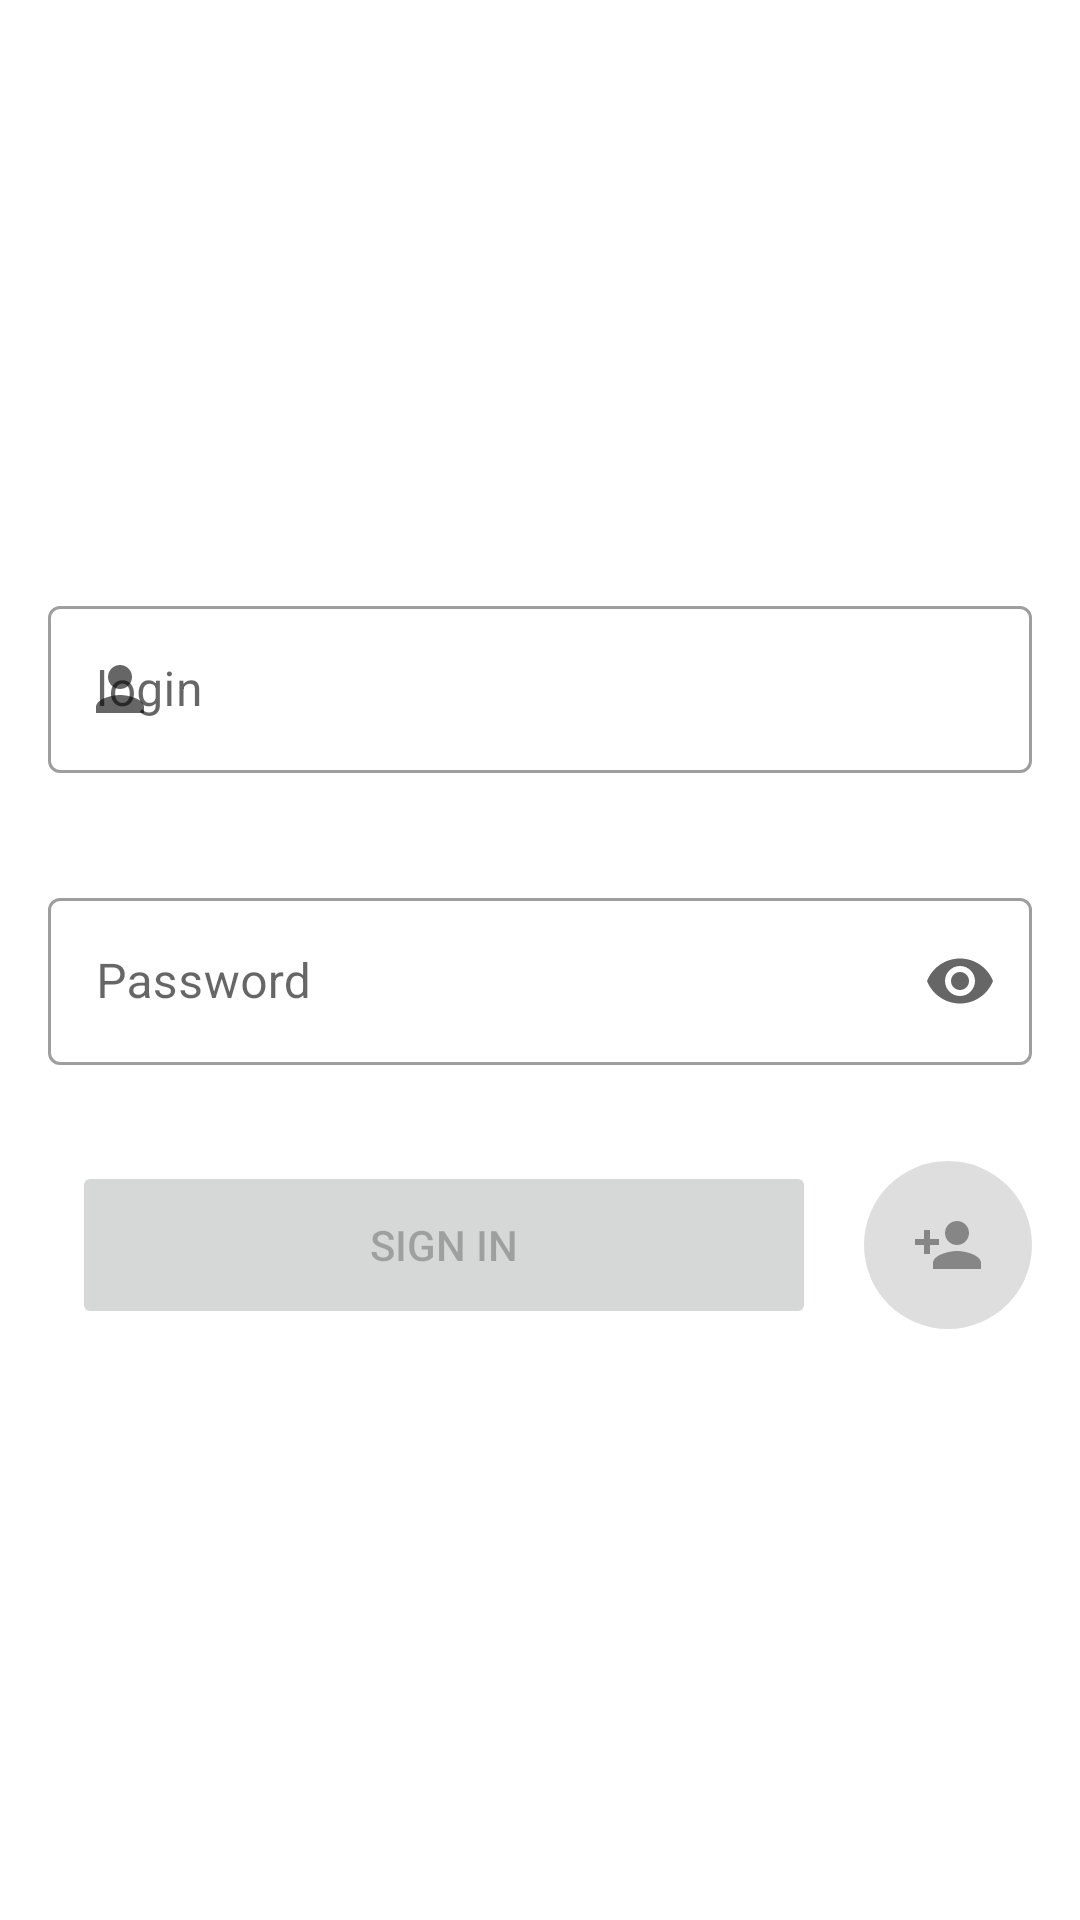

Reconstruct the res/layout file that produces this screen, plus the resources it refers to.
<!-- AndroidManifest.xml: application theme Theme.MypeKotlin -->
<!-- res/layout/fragment_sign_in.xml -->
<?xml version="1.0" encoding="utf-8"?>
<FrameLayout xmlns:android="http://schemas.android.com/apk/res/android"
    xmlns:app="http://schemas.android.com/apk/res-auto"
    xmlns:tools="http://schemas.android.com/tools"
    android:layout_width="match_parent"
    android:layout_height="match_parent"
    android:gravity="center"
    tools:context=".fragment.SignInFragment">

    <ProgressBar
        android:id="@+id/progress_bar"
        android:layout_width="wrap_content"
        android:layout_height="wrap_content"
        android:layout_gravity="center"
        android:visibility="invisible" />

    <LinearLayout
        android:id="@+id/linearLayout"
        android:layout_width="match_parent"
        android:layout_height="wrap_content"
        android:layout_gravity="center"
        android:layout_margin="16dp"
        android:orientation="vertical"
        app:layout_constraintEnd_toEndOf="parent"
        app:layout_constraintStart_toStartOf="parent"
        app:layout_constraintTop_toTopOf="parent">

        <com.google.android.material.textfield.TextInputLayout
            android:id="@+id/login_text_input_layout"
            style="@style/Widget.MaterialComponents.TextInputLayout.OutlinedBox"
            android:layout_width="match_parent"
            android:layout_height="match_parent"
            android:hint="@string/login_hint"
            app:errorEnabled="true"
            app:startIconDrawable="@drawable/ic_person">

            <com.google.android.material.textfield.TextInputEditText
                android:id="@+id/login_edit_text"
                android:layout_width="match_parent"
                android:layout_height="wrap_content" />
        </com.google.android.material.textfield.TextInputLayout>

        <com.google.android.material.textfield.TextInputLayout
            android:layout_marginTop="16dp"
            style="@style/Widget.MaterialComponents.TextInputLayout.OutlinedBox"
            android:layout_width="match_parent"
            android:layout_height="match_parent"
            android:hint="@string/password_hint"
            app:endIconMode="password_toggle"
            app:startIconDrawable="@drawable/ic_lock">

            <com.google.android.material.textfield.TextInputEditText
                android:id="@+id/password_edit_text"
                android:layout_width="match_parent"
                android:layout_height="wrap_content"
                android:inputType="textPassword" />
        </com.google.android.material.textfield.TextInputLayout>


        <androidx.constraintlayout.widget.ConstraintLayout
            android:layout_width="match_parent"
            android:layout_height="wrap_content"
            android:layout_marginTop="32dp"
            android:orientation="horizontal">

            <Button
                android:id="@+id/sign_in_button"
                android:layout_width="0dp"
                android:layout_height="0dp"
                android:layout_marginStart="8dp"
                android:layout_marginEnd="16dp"
                android:enabled="false"
                android:text="@string/sign_in_button"

                app:layout_constraintBottom_toBottomOf="@+id/sign_up_button"
                app:layout_constraintEnd_toStartOf="@+id/sign_up_button"
                app:layout_constraintStart_toStartOf="parent"
                app:layout_constraintTop_toTopOf="@+id/sign_up_button" />

            <ImageButton
                android:id="@+id/sign_up_button"
                android:layout_width="wrap_content"
                android:layout_height="wrap_content"
                android:background="@drawable/roundedbutton"
                android:padding="16dp"
                android:src="@drawable/ic_sign_up_button"
                android:text="@string/sign_up_button"
                app:layout_constraintBottom_toBottomOf="parent"
                app:layout_constraintEnd_toEndOf="parent"
                app:layout_constraintTop_toTopOf="parent" />
        </androidx.constraintlayout.widget.ConstraintLayout>
    </LinearLayout>
</FrameLayout>
<!-- resources referenced by this layout -->
<resources>
  <!-- drawable ic_person (drawable) -->
  <vector android:height="24dp" android:tint="#4957FF"
      android:viewportHeight="24" android:viewportWidth="24"
      android:width="24dp" xmlns:android="http://schemas.android.com/apk/res/android">
      <path android:fillColor="@android:color/white" android:pathData="M12,12c2.21,0 4,-1.79 4,-4s-1.79,-4 -4,-4 -4,1.79 -4,4 1.79,4 4,4zM12,14c-2.67,0 -8,1.34 -8,4v2h16v-2c0,-2.66 -5.33,-4 -8,-4z"/>
  </vector>
  <!-- drawable ic_sign_up_button (drawable) -->
  <vector android:height="24dp" android:tint="#868686"
      android:viewportHeight="24" android:viewportWidth="24"
      android:width="24dp" xmlns:android="http://schemas.android.com/apk/res/android">
      <path android:fillColor="@android:color/white" android:pathData="M15,12c2.21,0 4,-1.79 4,-4s-1.79,-4 -4,-4 -4,1.79 -4,4 1.79,4 4,4zM6,10L6,7L4,7v3L1,10v2h3v3h2v-3h3v-2L6,10zM15,14c-2.67,0 -8,1.34 -8,4v2h16v-2c0,-2.66 -5.33,-4 -8,-4z"/>
  </vector>
  <!-- drawable roundedbutton (drawable) -->
  <?xml version="1.0" encoding="utf-8"?>
  <shape xmlns:android="http://schemas.android.com/apk/res/android"
      android:shape="rectangle">
      <solid android:color="#EEDCDCDC" />
      <corners android:radius="50dp"/>
  </shape>
  <string name="login_hint">login</string>
  <string name="password_hint">Password</string>
  <string name="sign_in_button">sign in</string>
  <string name="sign_up_button">sign up</string>
  <style name="Theme.MypeKotlin" parent="Theme.MaterialComponents.DayNight.DarkActionBar">
          
          <item name="colorPrimary">@color/purple_500</item>
          <item name="colorPrimaryVariant">@color/purple_700</item>
          <item name="colorOnPrimary">@color/white</item>
          
          <item name="colorSecondary">@color/teal_200</item>
          <item name="colorSecondaryVariant">@color/teal_700</item>
          <item name="colorOnSecondary">@color/black</item>
          
          <item name="android:statusBarColor">?attr/colorPrimaryVariant</item>
          
      </style>
  <color name="purple_500">#FF6200EE</color>
  <color name="purple_700">#FF3700B3</color>
  <color name="white">#FFFFFFFF</color>
  <color name="teal_200">#FF03DAC5</color>
  <color name="teal_700">#FF018786</color>
  <color name="black">#FF000000</color>
</resources>
